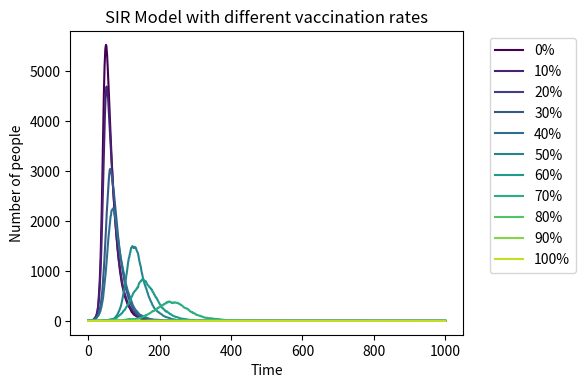

Write Python code to recreate this figure.
# import necessary library
import numpy as np
import matplotlib.pyplot as plt
from matplotlib import cm

plt.figure(figsize=(6,4),dpi=150)

# Define infection probability and recovery probability
beta=0.3
gamma=0.05

# The total number of people
N=10000
# Define vaccination rates
vaccination_rates = [0, 0.1, 0.2, 0.3, 0.4, 0.5, 0.6, 0.7, 0.8, 0.9, 1.0]
peak_infections=[]

# Simulate with different vaccination rate
# Use enumerate to facilitate the color painting later
for idx, v_rate in enumerate(vaccination_rates):
    Imm=int(N*v_rate)
    I=1
    S=N-I-Imm
    R=0
    
    # S cannot be negative
    if S < 0:
        S=0
    S_history=[S]
    I_history=[I]
    R_history=[R]
    time=0
    time_history=[time]
    """
    for each time step (1 to 1000):
        p_infect = beta * I / N
        p_recover = gamma

        new_I = count of random choices (0 or 1) for S individuals with probability p_infect
        new_R = count of random choices (0 or 1) for I individuals with probability gamma

        I = I + new_I - new_R
        S = S - new_I
        R = R + new_R

        append S, I, R to history lists
    """
    for i in range(1000):
        time+=1
        p_Infected=beta*I/N
        p_Recovered=gamma

        new_I_list=np.random.choice(range(2), S, p=[1-p_Infected,p_Infected])
        new_I=np.sum(new_I_list)
        new_R_list=np.random.choice(range(2), I, p=[1-gamma,gamma])
        new_R=np.sum(new_R_list)

        I=I+new_I-new_R
        S = S - new_I
        R = R + new_R

        S_history.append(S)
        I_history.append(I)
        R_history.append(R)
        time_history.append(time)
    # record the peak infected people under this vaccination rate
    peak_infections.append(max(I_history))
    # drawing the curve
    color = cm.viridis(idx / len(vaccination_rates))
    plt.plot(time_history, I_history, color=color, label=f'{int(v_rate*100)}%')

# Adding labels
plt.xlabel('Time')
plt.ylabel('Number of people')
plt.title('SIR Model with different vaccination rates')
plt.legend(bbox_to_anchor=(1.05, 1), loc='upper left')
plt.tight_layout()
plt.savefig("SIR Model with different vaccination rates.pdf")
plt.show()
